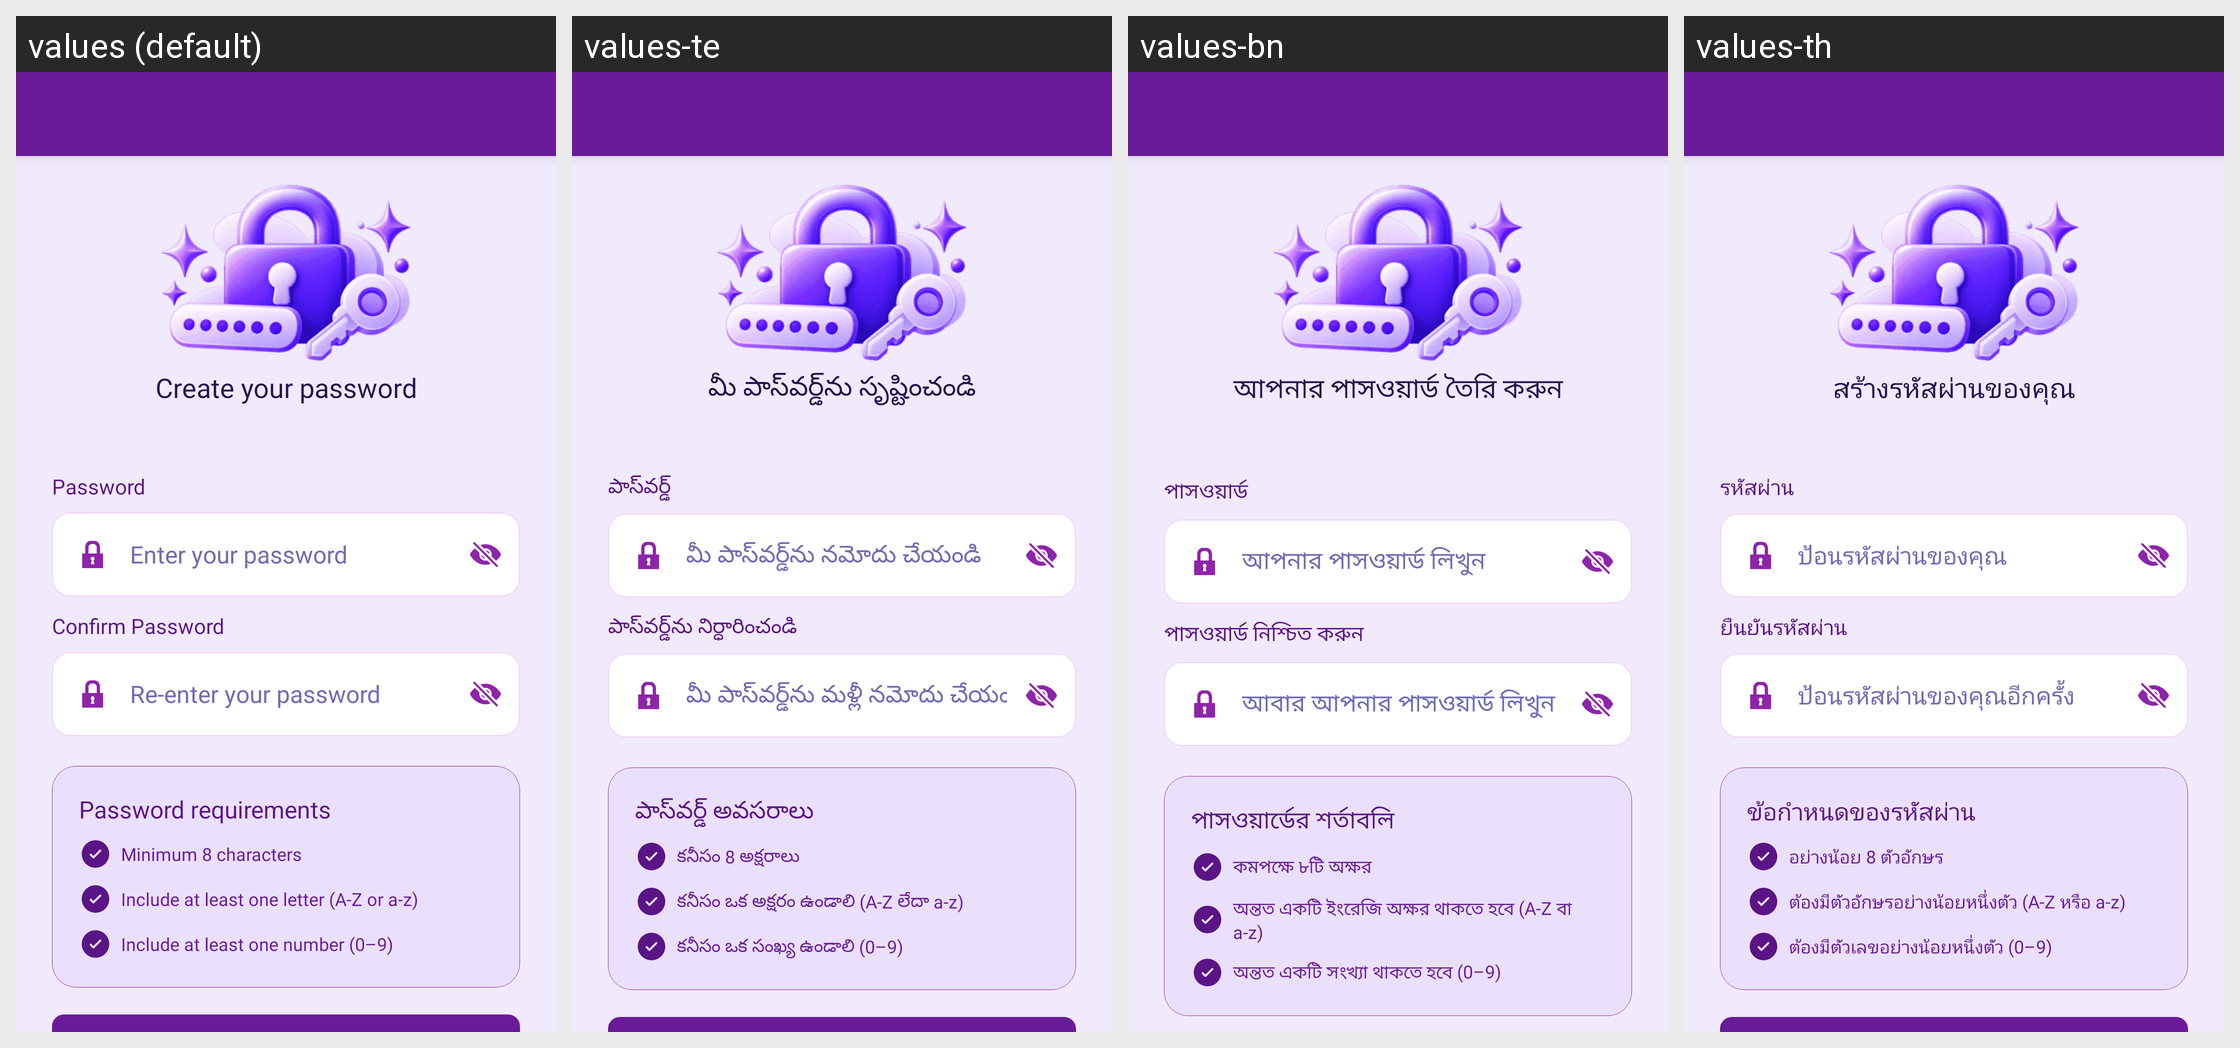

Locale-by-locale string values for the Android screen shown in this grid:
Android screen res/layout/activity_setting_create_password.xml rendered under 4 locales, left to right: values (default), values-te, values-bn, values-th. Device: Nexus 5 (rendered at 1080×1920; each locale shown at half size, 540×960, under a caption strip naming it); theme Theme.MoneyTracker.
Other locales in the repository, not shown: values-ar, values-cs, values-de, values-el, values-es, values-fa, values-fr, values-hi, values-in, values-it, values-ja, values-kn, values-ko, values-ml, values-ms, values-pl, values-pt-rBR, values-ro, values-ru, values-ta-rIN, values-tr, values-uk, values-vi, values-zh-rCN, values-zh-rTW.
Strings drawn on this screen, with the default value and each locale's value (text and hints the layout hard-codes, and strings that could not be matched under every locale, appear in the picture but are not listed):

create_your_password
  values: Create your password
  values-te: మీ పాస్‌వర్డ్‌ను సృష్టించండి
  values-bn: আপনার পাসওয়ার্ড তৈরি করুন
  values-th: สร้างรหัสผ่านของคุณ

password
  values: Password
  values-te: పాస్‌వర్డ్
  values-bn: পাসওয়ার্ড
  values-th: รหัสผ่าน

enter_your_password
  values: Enter your password
  values-te: మీ పాస్‌వర్డ్‌ను నమోదు చేయండి
  values-bn: আপনার পাসওয়ার্ড লিখুন
  values-th: ป้อนรหัสผ่านของคุณ

confirm_password
  values: Confirm Password
  values-te: పాస్‌వర్డ్‌ను నిర్ధారించండి
  values-bn: পাসওয়ার্ড নিশ্চিত করুন
  values-th: ยืนยันรหัสผ่าน

re_enter_your_password
  values: Re-enter your password
  values-te: మీ పాస్‌వర్డ్‌ను మళ్లీ నమోదు చేయండి
  values-bn: আবার আপনার পাসওয়ার্ড লিখুন
  values-th: ป้อนรหัสผ่านของคุณอีกครั้ง

password_requirements
  values: Password requirements
  values-te: పాస్‌వర్డ్ అవసరాలు
  values-bn: পাসওয়ার্ডের শর্তাবলি
  values-th: ข้อกำหนดของรหัสผ่าน

minimum_8_characters
  values: Minimum 8 characters
  values-te: కనీసం 8 అక్షరాలు
  values-bn: কমপক্ষে ৮টি অক্ষর
  values-th: อย่างน้อย 8 ตัวอักษร

include_least_letter
  values: Include at least one letter (A-Z or a-z)
  values-te: కనీసం ఒక అక్షరం ఉండాలి (A-Z లేదా a-z)
  values-bn: অন্তত একটি ইংরেজি অক্ষর থাকতে হবে (A-Z বা a-z)
  values-th: ต้องมีตัวอักษรอย่างน้อยหนึ่งตัว (A-Z หรือ a-z)

include_least_number
  values: Include at least one number (0–9)
  values-te: కనీసం ఒక సంఖ్య ఉండాలి (0–9)
  values-bn: অন্তত একটি সংখ্যা থাকতে হবে (0–9)
  values-th: ต้องมีตัวเลขอย่างน้อยหนึ่งตัว (0–9)
